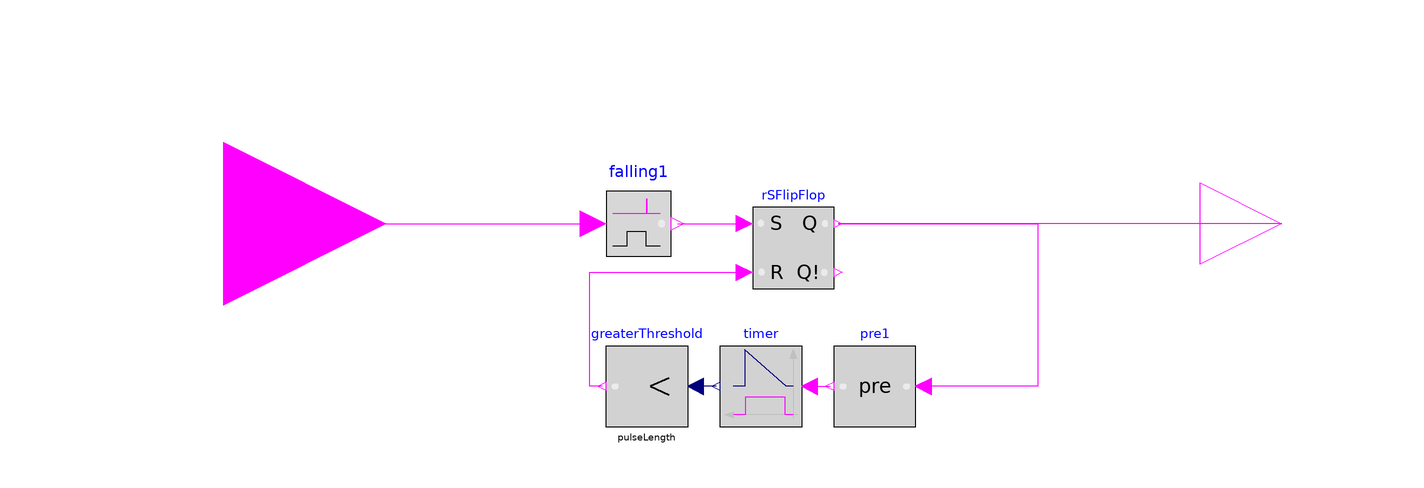

Above is the diagram view of the following Modelica model: its components placed by their Placement annotations and its connect equations drawn as lines.

model PulseEmission_FallingEdge
  extends Modelica.Blocks.Interfaces.PartialBooleanSISO_small;
  Modelica.Blocks.MathBoolean.FallingEdge falling1
    annotation (Placement(transformation(extent={{-46,-8},{-30,8}})));
  Modelica.Blocks.Logical.RSFlipFlop
                     rSFlipFlop
    annotation (Placement(transformation(extent={{-10,-16},{10,4}})));
  Modelica.Blocks.Logical.Timer timer
    annotation (Placement(transformation(extent={{2,-50},{-18,-30}})));
  Modelica.Blocks.Logical.GreaterThreshold greaterThreshold(threshold=
        pulseLength)
    annotation (Placement(transformation(extent={{-26,-50},{-46,-30}})));
  Modelica.Blocks.Logical.Pre pre1
    annotation (Placement(transformation(extent={{30,-50},{10,-30}})));
  parameter Modelica.SIunits.Time pulseLength=0 "Length of the pulse";
equation
  connect(falling1.y,rSFlipFlop. S) annotation (Line(points={{-28.4,0},{-12,0}},
                           color={255,0,255}));
  connect(timer.y,greaterThreshold. u)
    annotation (Line(points={{-19,-40},{-19,-40},{-24,-40}},
                                                  color={0,0,127}));
  connect(greaterThreshold.y,rSFlipFlop. R) annotation (Line(points={{-47,-40},{
          -50,-40},{-50,-12},{-12,-12}},  color={255,0,255}));
  connect(timer.u, pre1.y)
    annotation (Line(points={{4,-40},{9,-40}}, color={255,0,255}));
  connect(rSFlipFlop.Q, pre1.u) annotation (Line(points={{11,0},{11,0},{60,0},{60,
          -40},{32,-40}}, color={255,0,255}));
  connect(u, falling1.u)
    annotation (Line(points={{-140,0},{-49.2,0}}, color={255,0,255}));
  connect(y, rSFlipFlop.Q)
    annotation (Line(points={{120,0},{11,0}}, color={255,0,255}));
  annotation (Icon(coordinateSystem(preserveAspectRatio=false)), Diagram(
        coordinateSystem(preserveAspectRatio=false)));
end PulseEmission_FallingEdge;